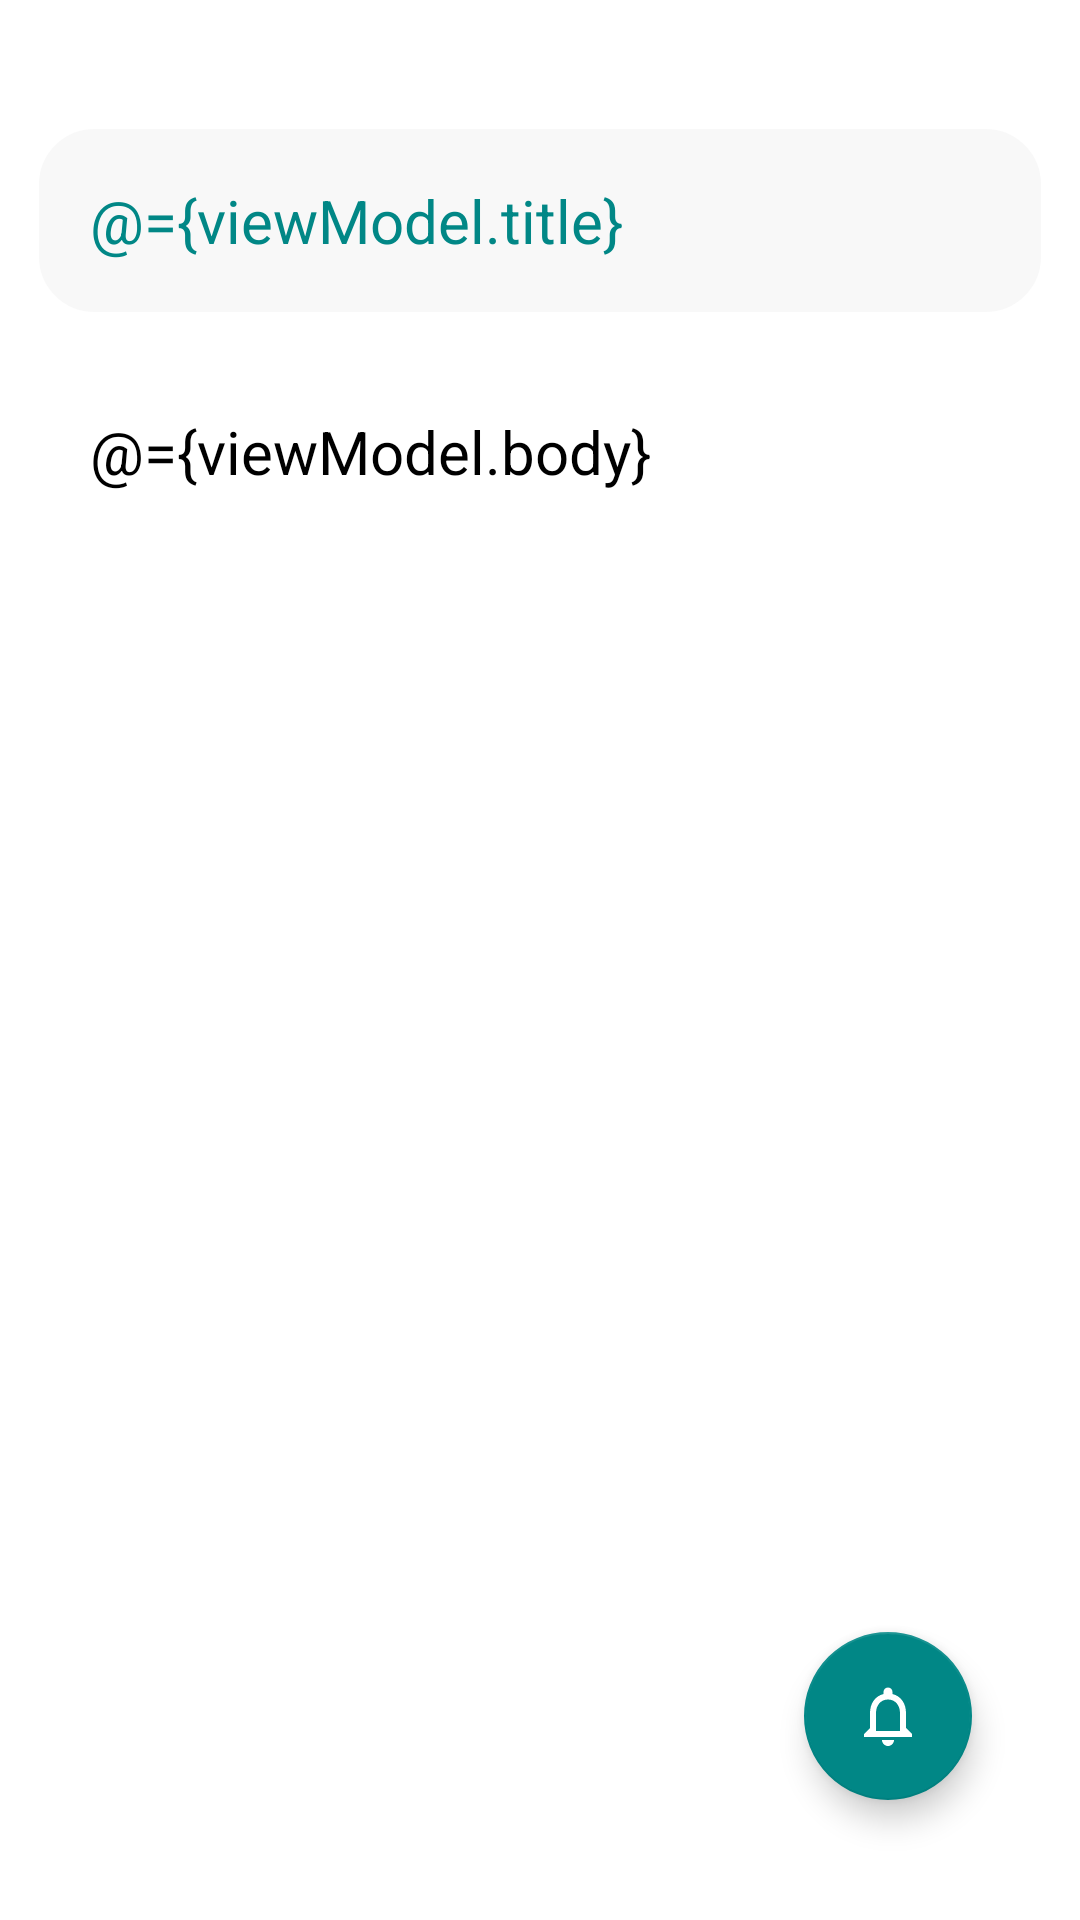

This screen was rendered from an Android layout file. Write that file and the resources it references.
<!-- AndroidManifest.xml: application theme Theme.DiaryِApp -->
<!-- res/layout/fragment_create_diary.xml -->
<?xml version="1.0" encoding="utf-8"?>
<layout xmlns:android="http://schemas.android.com/apk/res/android"
    xmlns:app="http://schemas.android.com/apk/res-auto"
    xmlns:tools="http://schemas.android.com/tools">

    <data>
        <variable
            name="viewModel"
            type="fts.ahmed.diaryapp.ui.MyViewModel" />

    </data>

    <androidx.constraintlayout.widget.ConstraintLayout
        android:layout_width="match_parent"
        android:layout_height="match_parent"
        tools:context=".ui.CreateDiaryFragment">

        <androidx.core.widget.NestedScrollView
            android:layout_width="match_parent"
            android:layout_height="match_parent"
            android:fillViewport="true"
            app:layout_constraintBottom_toBottomOf="parent"
            app:layout_constraintEnd_toEndOf="parent"
            app:layout_constraintHorizontal_bias="0.5"
            app:layout_constraintStart_toStartOf="parent"
            app:layout_constraintTop_toTopOf="parent">

            <androidx.constraintlayout.widget.ConstraintLayout
                android:layout_width="match_parent"
                android:layout_height="match_parent">


                <EditText
                    android:id="@+id/et_title"
                    android:layout_width="0dp"
                    android:layout_height="wrap_content"
                    android:layout_marginTop="40dp"
                    android:layout_marginStart="10dp"
                    android:layout_marginEnd="10dp"
                    android:padding="20dp"
                    android:background="@drawable/search_background"
                    android:hint="Title"
                    android:text="@={viewModel.title}"
                    android:textColor="@color/teal_700"
                    android:textSize="20sp"
                    app:layout_constraintEnd_toEndOf="parent"
                    app:layout_constraintStart_toStartOf="parent"
                    app:layout_constraintTop_toTopOf="parent" />

                <EditText
                    android:id="@+id/et_text_body"
                    android:layout_width="match_parent"
                    android:layout_height="wrap_content"
                    android:layout_marginStart="10dp"
                    android:layout_marginTop="10dp"
                    android:layout_marginEnd="10dp"
                    android:background="@color/white"
                    android:gravity="start"
                    android:hint="start journaling your day ..."
                    android:text="@={viewModel.body}"
                    android:padding="20dp"
                    android:paddingTop="5dp"
                    android:textColor="@color/black"
                    android:textSize="20sp"
                    app:layout_constraintEnd_toEndOf="parent"
                    app:layout_constraintStart_toStartOf="parent"
                    app:layout_constraintTop_toBottomOf="@id/et_title" />

                <com.google.android.material.floatingactionbutton.FloatingActionButton
                    android:id="@+id/fab_notify"
                    android:layout_width="wrap_content"
                    android:layout_height="wrap_content"
                    android:layout_marginEnd="36dp"
                    android:layout_marginBottom="40dp"
                    android:clickable="true"
                    android:focusable="true"
                    android:src="@drawable/ic_notifications"
                    app:backgroundTint="@color/teal_700"
                    app:layout_constraintBottom_toBottomOf="parent"
                    app:layout_constraintEnd_toEndOf="parent"
                    app:tint="@color/white" />

            </androidx.constraintlayout.widget.ConstraintLayout>
        </androidx.core.widget.NestedScrollView>

    </androidx.constraintlayout.widget.ConstraintLayout>
</layout>
<!-- resources referenced by this layout -->
<resources>
  <color name="black">#FF000000</color>
  <color name="teal_700">#FF018786</color>
  <color name="white">#FFFFFFFF</color>
  <!-- drawable ic_notifications (drawable) -->
  <vector
  
      android:height="30dp" android:tint="#FFFFFF"
      android:viewportHeight="24" android:viewportWidth="24"
      android:width="30dp" xmlns:android="http://schemas.android.com/apk/res/android">
      <path android:fillColor="@android:color/white" android:pathData="M12,22c1.1,0 2,-0.9 2,-2h-4c0,1.1 0.9,2 2,2zM18,16v-5c0,-3.07 -1.63,-5.64 -4.5,-6.32L13.5,4c0,-0.83 -0.67,-1.5 -1.5,-1.5s-1.5,0.67 -1.5,1.5v0.68C7.64,5.36 6,7.92 6,11v5l-2,2v1h16v-1l-2,-2zM16,17L8,17v-6c0,-2.48 1.51,-4.5 4,-4.5s4,2.02 4,4.5v6z"/>
  </vector>
  <!-- drawable search_background (drawable) -->
  <?xml version="1.0" encoding="utf-8"?>
  <selector xmlns:android="http://schemas.android.com/apk/res/android">
  <item>
  
  <shape
      android:shape="rectangle">
      <solid android:color="@color/searchColorBackGround"/>
      <corners android:radius="20dp"/>
      <stroke android:color="@color/white" android:width="3sp"/>
  </shape>
  
  </item>
  </selector>
  <style name="Theme.DiaryِApp" parent="Theme.MaterialComponents.DayNight.DarkActionBar">
          
          <item name="colorPrimary">@color/teal_200</item>
          <item name="colorPrimaryVariant">@color/teal_700</item>
          <item name="colorOnPrimary">@color/white</item>
          
          <item name="colorSecondary">@color/teal_200</item>
          <item name="colorSecondaryVariant">@color/teal_700</item>
          <item name="colorOnSecondary">@color/black</item>
          
          <item name="android:statusBarColor" tools:targetApi="l">?attr/colorPrimaryVariant</item>
          
      </style>
  <color name="searchColorBackGround">#F8F8F8</color>
  <color name="teal_200">#FF03DAC5</color>
</resources>
